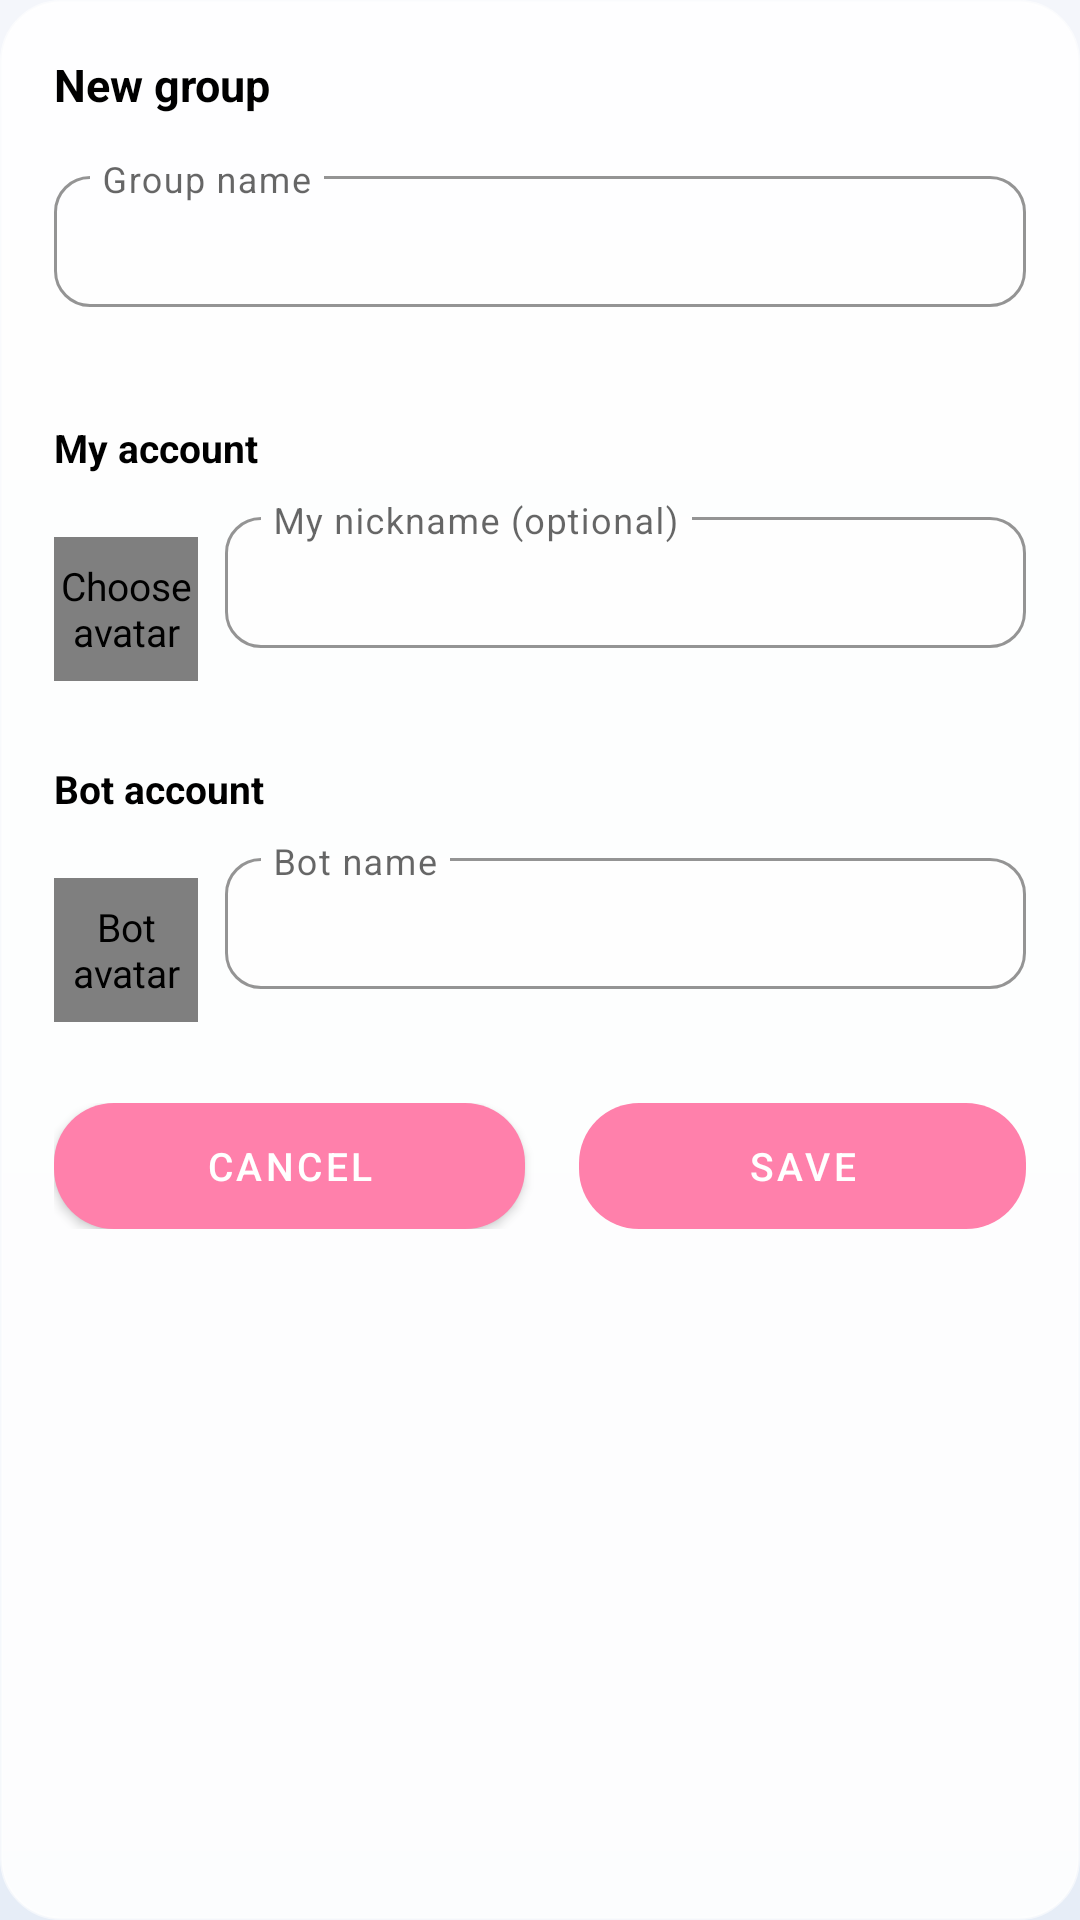

This screen was rendered from an Android layout file. Write that file and the resources it references.
<!-- AndroidManifest.xml: application theme Theme.ZhenxunBotManager -->
<!-- res/layout/dialog_lab_create_group.xml -->
<?xml version="1.0" encoding="utf-8"?>
<ScrollView xmlns:android="http://schemas.android.com/apk/res/android"
    xmlns:app="http://schemas.android.com/apk/res-auto"
    android:layout_width="wrap_content"
    android:layout_height="wrap_content"
    android:background="@drawable/bg_dialog_round"
    android:minWidth="300dp"
    android:orientation="vertical"
    android:padding="@dimen/box_padding">

    <LinearLayout
        android:layout_width="match_parent"
        android:layout_height="wrap_content"
        android:orientation="vertical">

        <TextView
            android:layout_width="match_parent"
            android:layout_height="wrap_content"
            android:text="@string/lab_create_group"
            android:textColor="@color/dn_black"
            android:textSize="@dimen/title_size_normal"
            android:textStyle="bold" />

        <com.google.android.material.textfield.TextInputLayout
            style="@style/TextInputLayout"
            android:layout_width="match_parent"
            android:layout_height="wrap_content"
            android:layout_marginTop="@dimen/margin_wider"
            android:hint="@string/lab_group_name"
            app:expandedHintEnabled="false">

            <com.google.android.material.textfield.TextInputEditText
                android:id="@+id/et_group_name"
                android:layout_width="match_parent"
                android:layout_height="wrap_content"
                android:inputType="text"
                android:maxLength="24"
                android:textColorHint="@color/text_gray"
                android:textSize="@dimen/et_text_size" />
        </com.google.android.material.textfield.TextInputLayout>

        <TextView
            android:layout_width="match_parent"
            android:layout_height="wrap_content"
            android:layout_marginTop="@dimen/margin_wider"
            android:text="@string/lab_my_account_section"
            android:textColor="@color/dn_black"
            android:textSize="@dimen/text_size_normal"
            android:textStyle="bold" />

        <LinearLayout
            android:layout_width="match_parent"
            android:layout_height="wrap_content"
            android:layout_marginTop="@dimen/margin_normal"
            android:gravity="center_vertical"
            android:orientation="horizontal">

            <me.kbai.zhenxunui.widget.CornerImageView
                android:id="@+id/iv_account_avatar"
                android:layout_width="48dp"
                android:layout_height="48dp"
                android:background="?attr/selectableItemBackgroundBorderless"
                android:contentDescription="@string/lab_choose_avatar"
                android:src="@drawable/ic_lab_group_avatar"
                app:cornerRadius="999dp" />

            <com.google.android.material.textfield.TextInputLayout
                style="@style/TextInputLayout"
                android:layout_width="0dp"
                android:layout_height="wrap_content"
                android:layout_marginStart="@dimen/margin_normal"
                android:layout_weight="1"
                android:hint="@string/lab_my_name_label"
                app:expandedHintEnabled="false">

                <com.google.android.material.textfield.TextInputEditText
                    android:id="@+id/et_account_name"
                    android:layout_width="match_parent"
                    android:layout_height="wrap_content"
                    android:inputType="text"
                    android:maxLength="24"
                    android:textColorHint="@color/text_gray"
                    android:textSize="@dimen/et_text_size" />
            </com.google.android.material.textfield.TextInputLayout>
        </LinearLayout>

        <TextView
            android:layout_width="match_parent"
            android:layout_height="wrap_content"
            android:layout_marginTop="@dimen/margin_wider"
            android:text="@string/lab_bot_section"
            android:textColor="@color/dn_black"
            android:textSize="@dimen/text_size_normal"
            android:textStyle="bold" />

        <LinearLayout
            android:layout_width="match_parent"
            android:layout_height="wrap_content"
            android:layout_marginTop="@dimen/margin_normal"
            android:gravity="center_vertical"
            android:orientation="horizontal">

            <me.kbai.zhenxunui.widget.CornerImageView
                android:id="@+id/iv_bot_avatar"
                android:layout_width="48dp"
                android:layout_height="48dp"
                android:background="?attr/selectableItemBackgroundBorderless"
                android:contentDescription="@string/lab_bot_avatar"
                android:src="@drawable/ic_lab_bot_avatar"
                app:cornerRadius="999dp" />

            <com.google.android.material.textfield.TextInputLayout
                style="@style/TextInputLayout"
                android:layout_width="0dp"
                android:layout_height="wrap_content"
                android:layout_marginStart="@dimen/margin_normal"
                android:layout_weight="1"
                android:hint="@string/lab_bot_name_label"
                app:expandedHintEnabled="false">

                <com.google.android.material.textfield.TextInputEditText
                    android:id="@+id/et_bot_name"
                    android:layout_width="match_parent"
                    android:layout_height="wrap_content"
                    android:inputType="text"
                    android:maxLength="24"
                    android:textColorHint="@color/text_gray"
                    android:textSize="@dimen/et_text_size" />
            </com.google.android.material.textfield.TextInputLayout>
        </LinearLayout>

        <LinearLayout
            android:layout_width="match_parent"
            android:layout_height="wrap_content"
            android:layout_marginTop="@dimen/margin_wider"
            android:orientation="horizontal">

            <com.google.android.material.button.MaterialButton
                android:id="@+id/btn_cancel"
                android:layout_width="wrap_content"
                android:layout_height="wrap_content"
                android:layout_marginEnd="@dimen/margin_normal"
                android:layout_weight="1"
                android:text="@string/cancel" />

            <com.google.android.material.button.MaterialButton
                android:id="@+id/btn_save"
                android:layout_width="wrap_content"
                android:layout_height="wrap_content"
                android:layout_marginStart="@dimen/margin_normal"
                android:layout_weight="1"
                android:enabled="false"
                android:text="@string/save" />
        </LinearLayout>
    </LinearLayout>
</ScrollView>
<!-- resources referenced by this layout -->
<resources>
  <color name="dn_black">@color/black</color>
  <color name="text_gray">#999999</color>
  <dimen name="box_padding">18dp</dimen>
  <dimen name="et_text_size">13sp</dimen>
  <dimen name="margin_normal">9dp</dimen>
  <dimen name="margin_wider">15dp</dimen>
  <dimen name="text_size_normal">13sp</dimen>
  <dimen name="title_size_normal">15sp</dimen>
  <!-- drawable bg_dialog_round (drawable) -->
  <?xml version="1.0" encoding="utf-8"?>
  <shape xmlns:android="http://schemas.android.com/apk/res/android"
      android:shape="rectangle">
      <solid android:color="@color/glass_dialog" />
      <stroke
          android:width="1dp"
          android:color="@color/glass_border" />
      <corners android:radius="@dimen/box_round_radius" />
  </shape>
  <string name="cancel">Cancel</string>
  <string name="lab_bot_avatar">Bot avatar</string>
  <string name="lab_bot_name_label">Bot name</string>
  <string name="lab_bot_section">Bot account</string>
  <string name="lab_choose_avatar">Choose avatar</string>
  <string name="lab_create_group">New group</string>
  <string name="lab_group_name">Group name</string>
  <string name="lab_my_account_section">My account</string>
  <string name="lab_my_name_label">My nickname (optional)</string>
  <string name="save">Save</string>
  <color name="black">#FF000000</color>
  <color name="glass_dialog">#E6FFFFFF</color>
  <color name="glass_border">#99FFFFFF</color>
  <dimen name="box_round_radius">20dp</dimen>
  <color name="color_error">#FA5B30</color>
  <color name="glass_input">#B3FFFFFF</color>
  <color name="glass_input_stroke">#80FFFFFF</color>
  <color name="pink_A100">#FF80AB</color>
  <color name="white">#FFFFFFFF</color>
  <color name="teal_200">#FF03DAC5</color>
  <color name="teal_700">#FF018786</color>
  <color name="glass_surface_soft">#80FFFFFF</color>
  <!-- drawable bg_glass_window (drawable) -->
  <?xml version="1.0" encoding="utf-8"?>
  <shape xmlns:android="http://schemas.android.com/apk/res/android"
      android:shape="rectangle">
      <gradient
          android:angle="270"
          android:endColor="@color/glass_backdrop_bottom"
          android:startColor="@color/glass_backdrop_top" />
  </shape>
  <style name="Widget.Glass.Button" parent="Widget.MaterialComponents.Button">
          <item name="backgroundTint">@color/glass_button_tint</item>
          <item name="android:textColor">@color/glass_button_text</item>
          <item name="rippleColor">@color/glass_ripple</item>
          <item name="cornerRadius">20dp</item>
          <item name="strokeWidth">0dp</item>
          <item name="android:minHeight">42dp</item>
          <item name="android:insetTop">0dp</item>
          <item name="android:insetBottom">0dp</item>
          <item name="android:elevation">0dp</item>
          <item name="android:paddingStart">20dp</item>
          <item name="android:paddingEnd">20dp</item>
          <item name="android:paddingTop">10dp</item>
          <item name="android:paddingBottom">10dp</item>
      </style>
  <style name="ThemeOverlay.Glass.Dialog" parent="ThemeOverlay.MaterialComponents.MaterialAlertDialog">
          <item name="android:windowBackground">@android:color/transparent</item>
          <item name="colorSurface">@color/glass_dialog</item>
          <item name="buttonBarButtonStyle">@style/Widget.Glass.Dialog.Button</item>
      </style>
  <color name="glass_backdrop_bottom">#FFE6EDF7</color>
  <color name="glass_backdrop_top">#FFF4F6FB</color>
  <color name="glass_button_tint">#FFFF80AB</color>
  <color name="glass_button_text">#FFFFFFFF</color>
  <color name="glass_ripple">#40FF80AB</color>
  <style name="Widget.Glass.Dialog.Button" parent="Widget.MaterialComponents.Button.TextButton.Dialog">
          <item name="android:textColor">?attr/colorPrimary</item>
          <item name="rippleColor">@color/glass_ripple</item>
      </style>
</resources>
